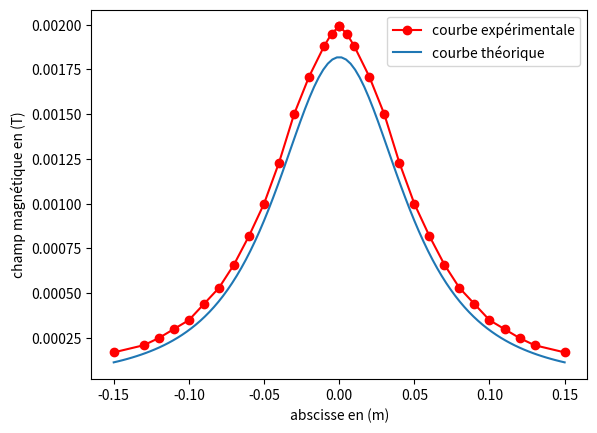

Python code for this plot:
import matplotlib.pyplot as plt
import numpy as np

# u_0 en H.m^-1
u_0 = 4 * np.pi * 1e-7 
R = 6.5 * 1e-2
I = 1.98
x = np.array([-3, -2.5, -2, -1, 0, 1, 2, 3, 4, 5, 6, 7, 8, 9, 10, 12]) * 1e-2 + 0.03
x = np.append(-x[::-1], x)
bx =  np.array([1.99, 1.95, 1.88, 1.71, 1.50, 1.23, 1.00, 0.82, 0.66, 0.53, 0.44, 0.35, 0.30, 0.25, 0.21, 0.17]) * 1e-3
bx = np.append(bx[::-1], bx)

x_theo = np.linspace(-0.15, 0.15, 100)
B = u_0 * 95 * I * R * R / (2 * (R*R + x_theo ** 2) ** (3/2))

plt.plot(x, bx, "ro-", label="courbe expérimentale")
plt.plot(x_theo, B, label="courbe théorique")
plt.xlabel("abscisse en (m)")
plt.ylabel("champ magnétique en (T)")
plt.legend()
plt.show()